Run: headless pygame with SDL's dummy video driver; simulated clock (each Clock.tick advances the game by its frame time, no real sleeping); random seed 0; keys injected as events and as key.get_pressed() state; no mouse input.
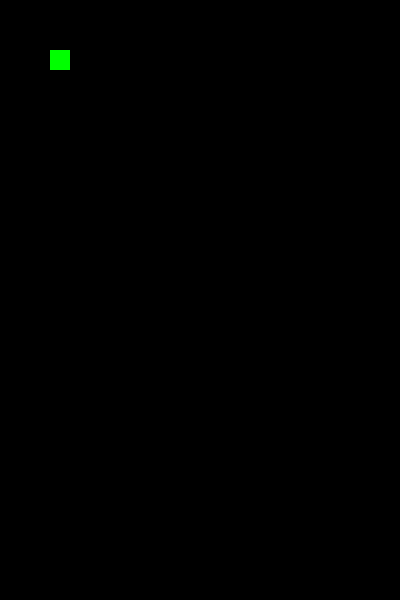
Frame 1 of 4 · flips 1–60 · no input
Frame 2 of 4 · flips 61–180 · tapped SPACE, RETURN · held RIGHT (→), D · screen unchanged from frame 1, image omitted
Frame 3 of 4 · flips 181–300 · held DOWN (↓), S · screen unchanged from frame 2, image omitted
Frame 4 of 4 · flips 301–420 · held LEFT (←), A, UP (↑), W · screen unchanged from frame 3, image omitted

The pygame program that drew these frames:

# Ctrl + Shift + P, then select interpreter
# Choose an interpreter that works
import pygame

pygame.init()
clock = pygame.time.Clock()
game_display = pygame.display.set_mode((400, 600))
score_font = pygame.font.SysFont('Arial', 22, True)
title_font = pygame.font.SysFont('Arial', 26, True)
pygame.display.set_caption('SPACE INVADERS!')


def handle_events():
    for event in pygame.event.get():
        if event.type == pygame.QUIT:
            snake.is_alive = False
        elif event.type == pygame.KEYDOWN:
            if event.key == pygame.K_LEFT:
                snake.set_direction_left()
            elif event.key == pygame.K_RIGHT:
                snake.set_direction_right()


# Main Game Loop
is_playing = True
while is_playing:
    game_display.blit(game_display, (0, 0))

    game_display.fill((0, 0, 0))
    pygame.draw.rect(game_display, (0, 255, 0), pygame.Rect(50, 50, 20, 20))
    #score_text = score_font.render(str(snake.score), False, WHITE)
    #game_display.blit(score_text, (0,0))

    pygame.display.update()

    clock.tick(30)

pygame.display.quit()
